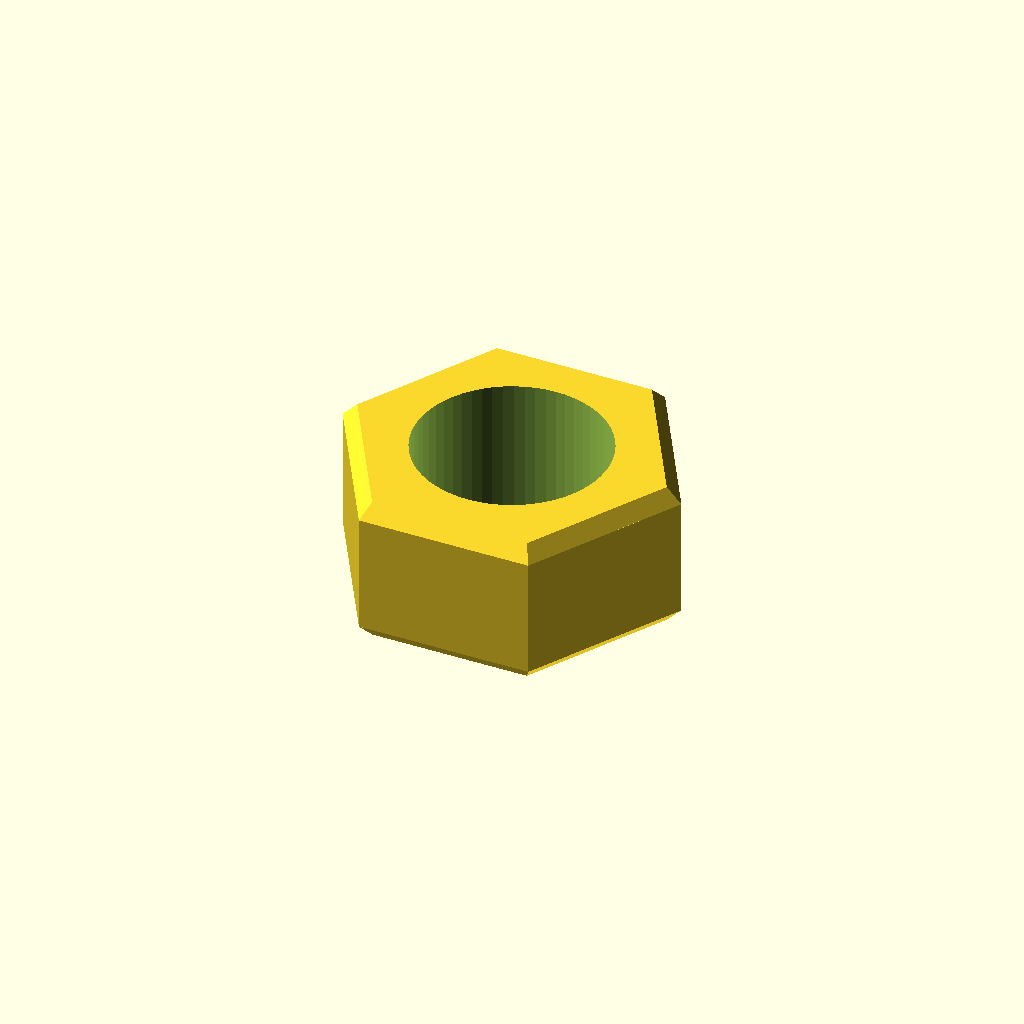
Cell 1: the model at its default parameters.
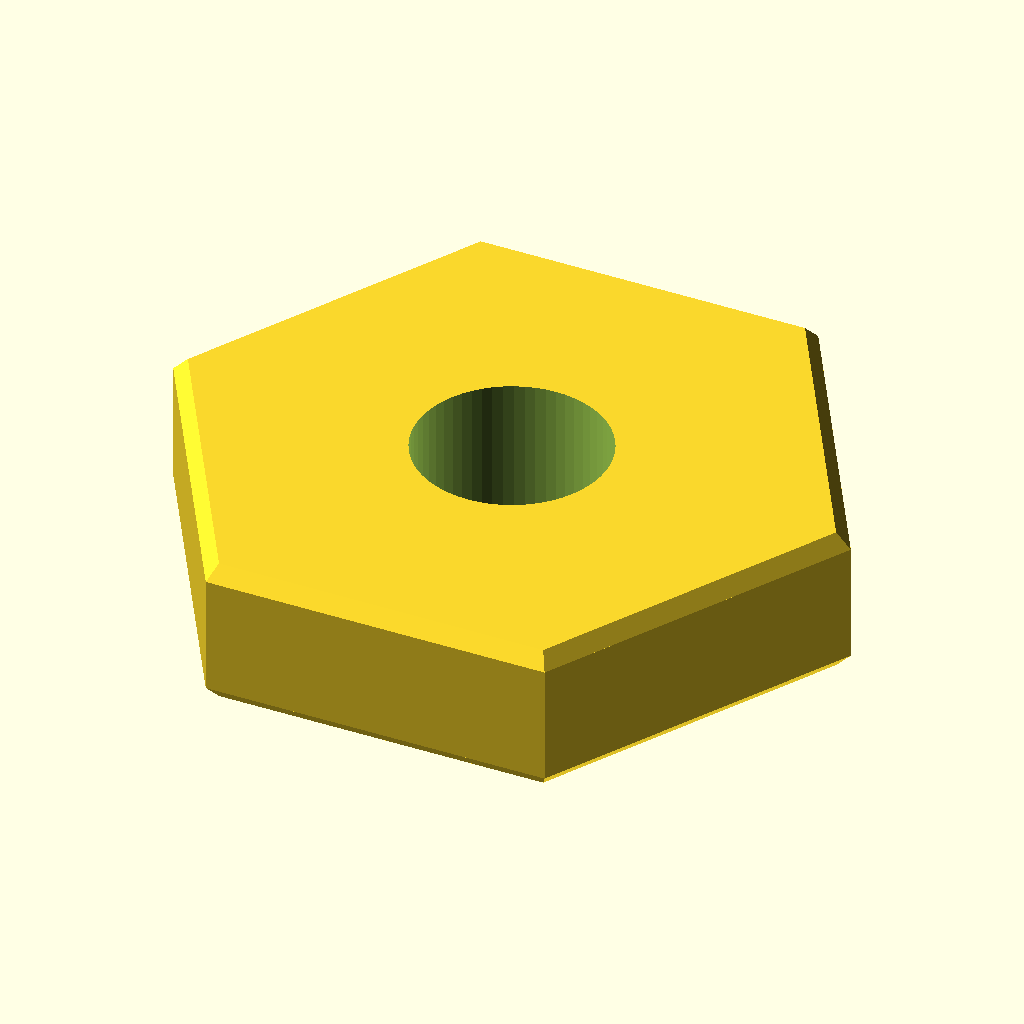
Cell 2: flat = 20 (everything else at default).
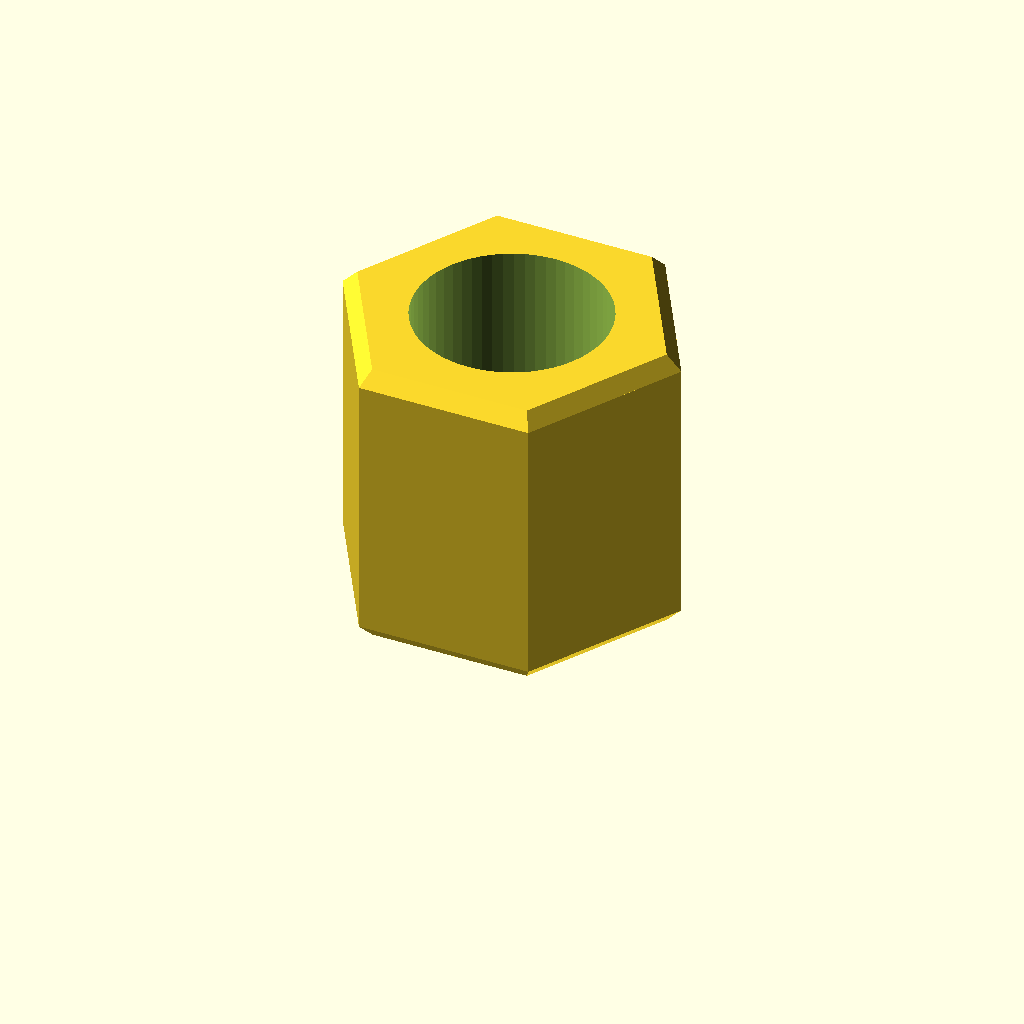
Cell 3: thickness = 10 (everything else at default).
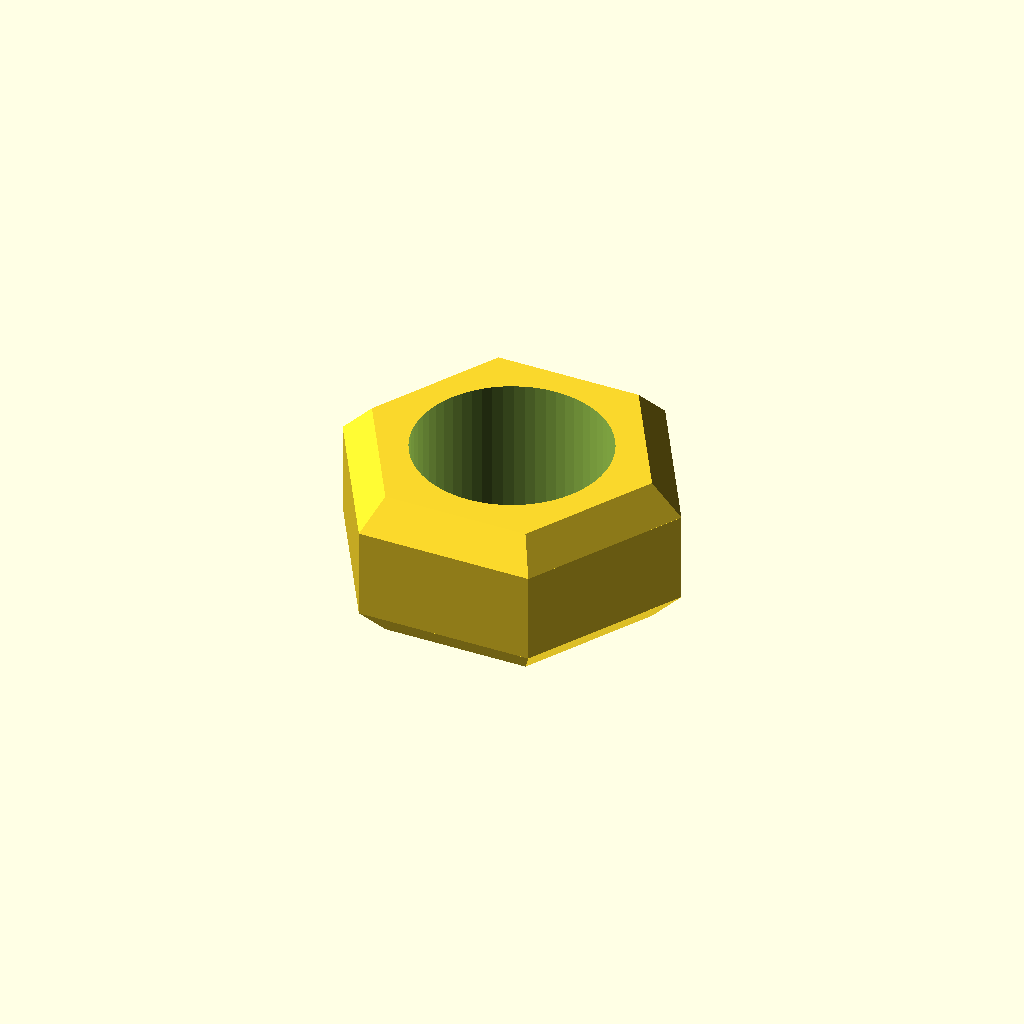
Cell 4: the same model with chamfer = 1.
All cells are drawn from one camera (rotation 55°, 0°, 25°, orthographic, colour scheme Cornfield), so only the parameter changes between them.
OpenSCAD source file optional_data/data/parts/part_0380.scad:
// Through hex nut.
$fn = 60;
eps = 0.02;
thread_clearance_d = 6.4;
flat = 10;
thickness = 5;
chamfer = 0.5;
difference() {
    union() {
        cylinder(d1 = flat / cos(30) - 2 * chamfer, d2 = flat / cos(30), h = chamfer, $fn = 6);
        translate([0, 0, chamfer]) cylinder(d = flat / cos(30), h = thickness - 2 * chamfer, $fn = 6);
        translate([0, 0, thickness - chamfer]) cylinder(d1 = flat / cos(30), d2 = flat / cos(30) - 2 * chamfer, h = chamfer, $fn = 6);
    }
    translate([0, 0, -eps]) cylinder(d = thread_clearance_d, h = thickness + 2 * eps);
}
Customizer parameters (derived from the source; name, type, default, range or options):
eps: number, default 0.02
thread_clearance_d: number, default 6.4
flat: number, default 10
thickness: number, default 5
chamfer: number, default 0.5
